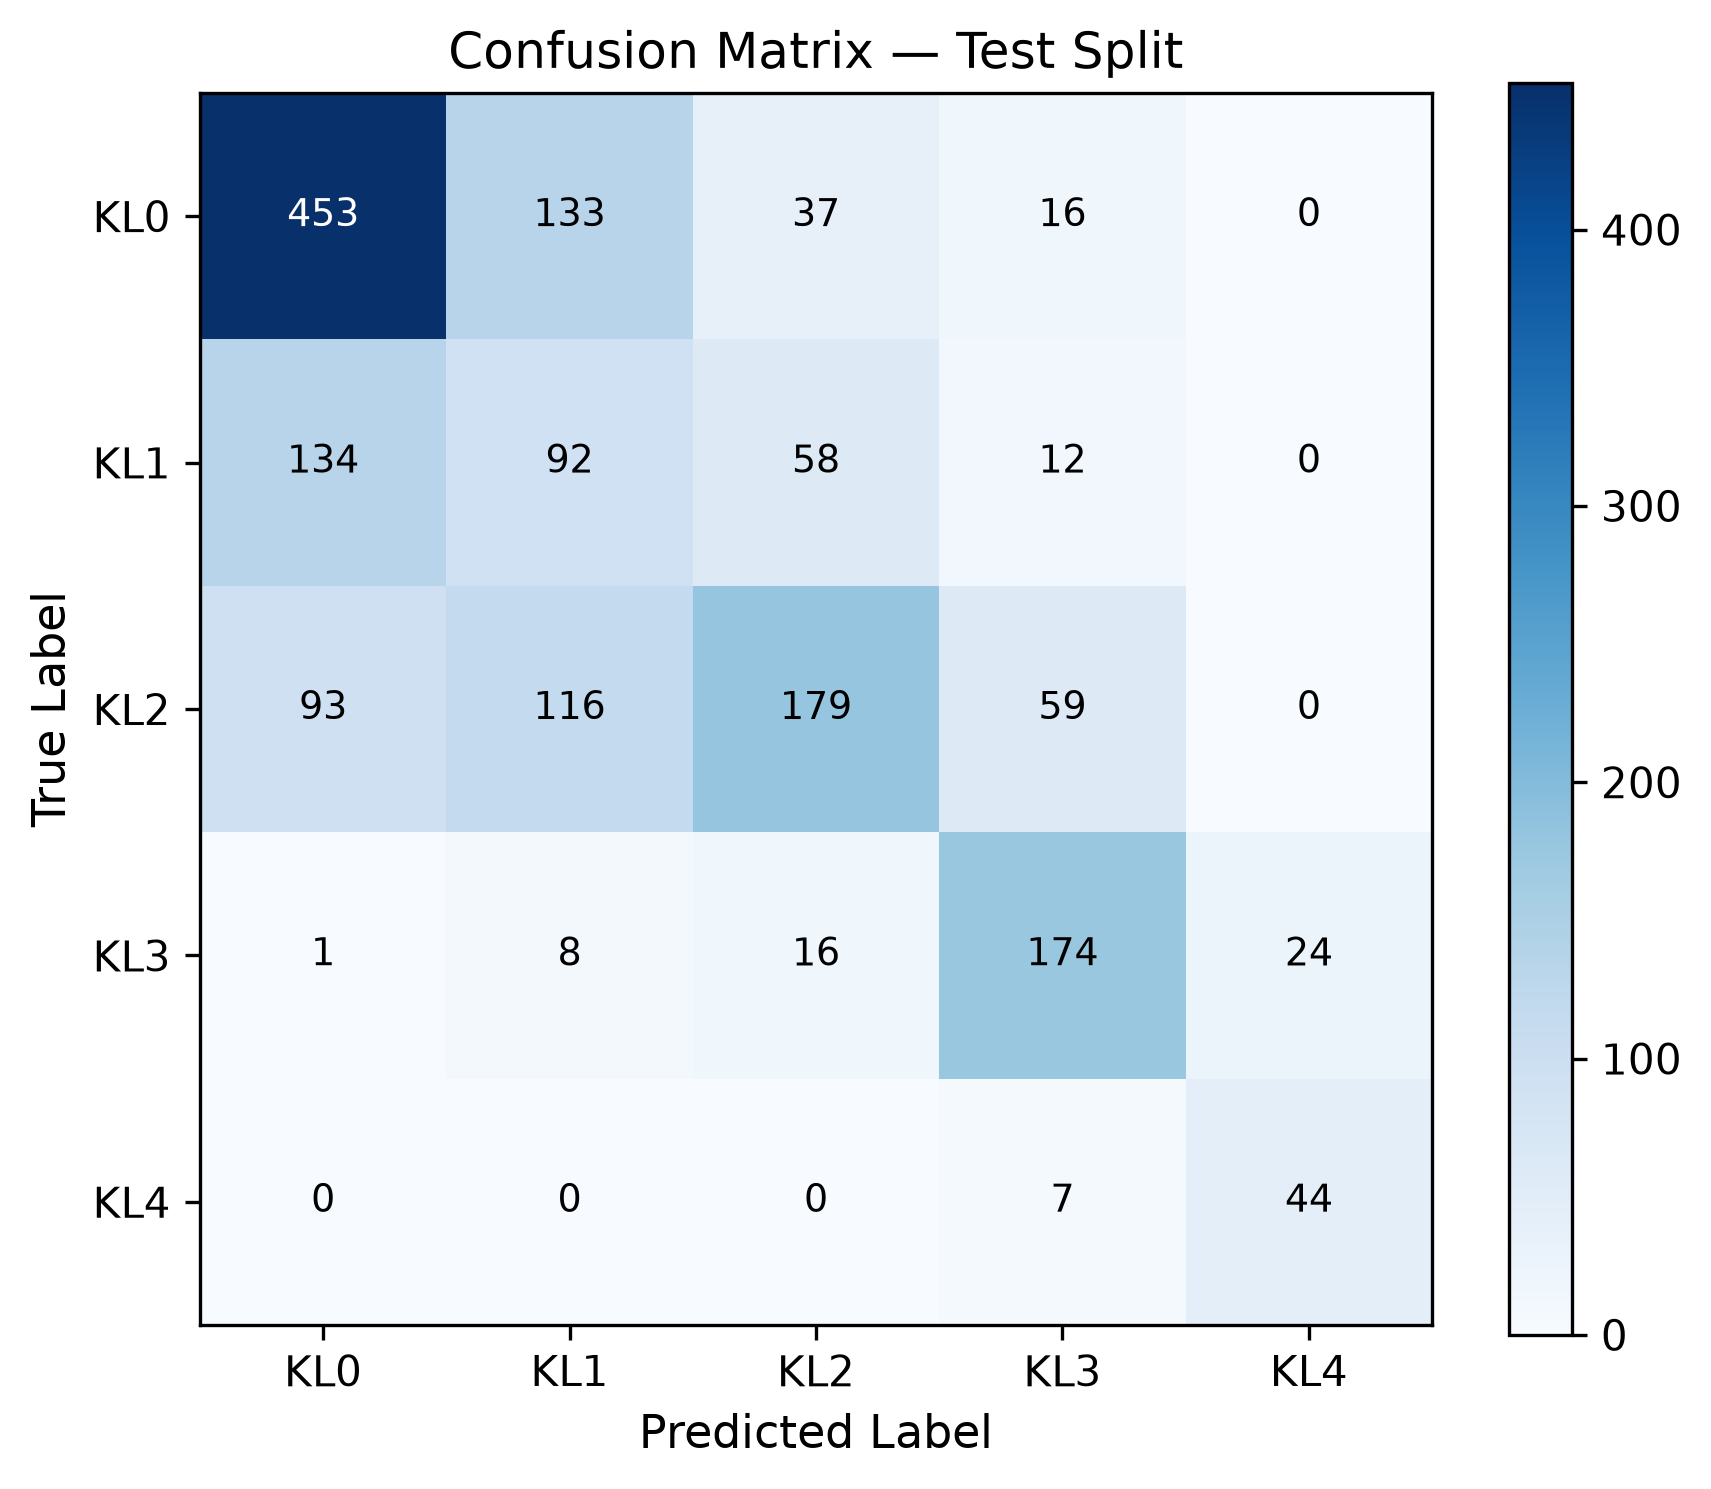

Source data for this figure (header and first rows):
true\pred, KL0, KL1, KL2, KL3, KL4
KL0, 453, 133, 37, 16, 0
KL1, 134, 92, 58, 12, 0
KL2, 93, 116, 179, 59, 0
KL3, 1, 8, 16, 174, 24
KL4, 0, 0, 0, 7, 44
